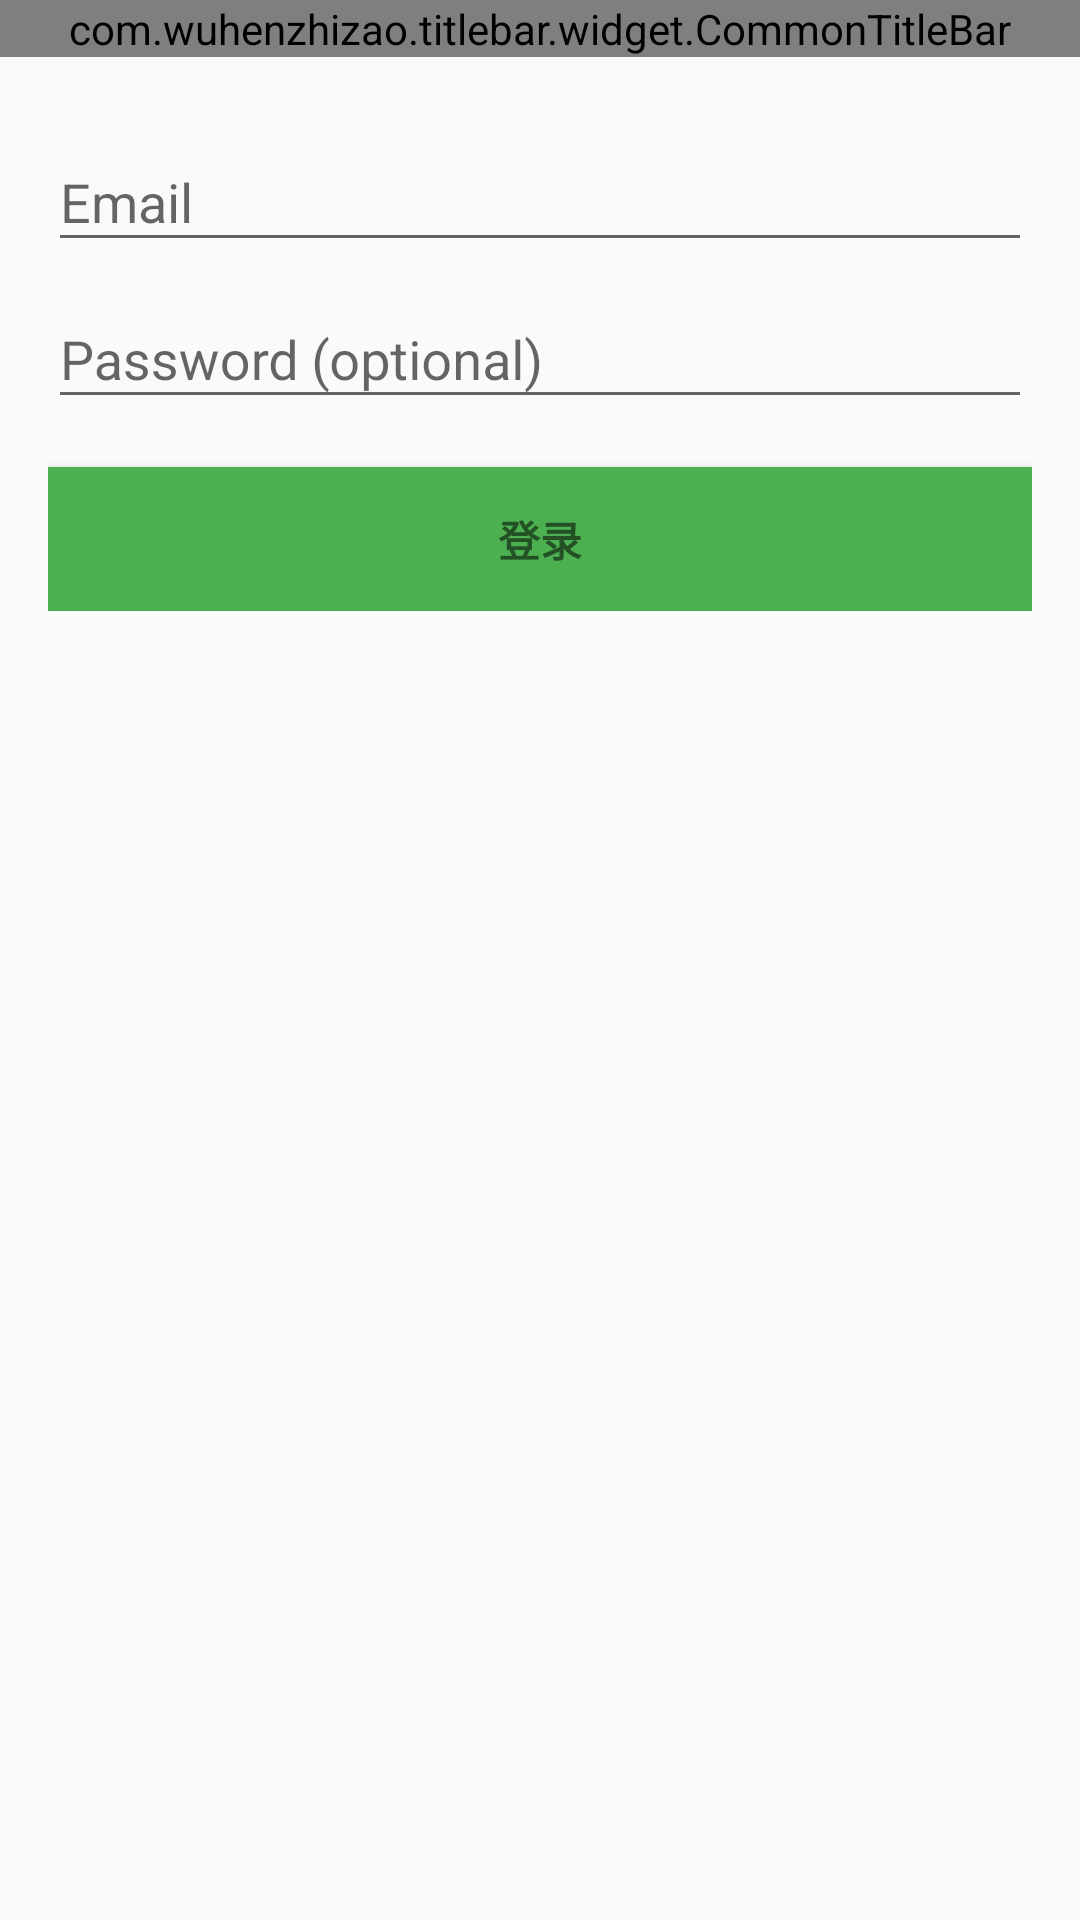

Android layout source for this screen:
<!-- AndroidManifest.xml: application theme AppTheme -->
<!-- res/layout/activity_login.xml -->
<LinearLayout xmlns:android="http://schemas.android.com/apk/res/android"
    xmlns:tools="http://schemas.android.com/tools"
    android:layout_width="match_parent"
    android:layout_height="match_parent"
    android:gravity="center_horizontal"
    android:orientation="vertical"
    tools:context=".ui.activity.LoginActivity">

    <com.wuhenzhizao.titlebar.widget.CommonTitleBar
        xmlns:titlebar="http://schemas.android.com/apk/res-auto"
        android:id="@+id/login_title_bar"
        android:layout_width="match_parent"
        android:layout_height="wrap_content"
        titlebar:titleBarColor="@color/md_cyan_A800"
        titlebar:centerText="@string/login"
        titlebar:centerType="textView"
        titlebar:centerTextColor="@color/accent_white"
        titlebar:rightText="@string/go_to_register"
        titlebar:rightType="textView"
        titlebar:rightTextColor="@color/accent_green"/>

    
    <ProgressBar
        android:id="@+id/login_progress"
        style="?android:attr/progressBarStyleLarge"
        android:layout_width="wrap_content"
        android:layout_height="wrap_content"
        android:layout_marginBottom="8dp"
        android:visibility="gone" />

    <ScrollView
        android:id="@+id/login_form"
        android:layout_width="match_parent"
        android:layout_height="match_parent"
        android:paddingBottom="@dimen/activity_vertical_margin"
        android:paddingLeft="@dimen/activity_horizontal_margin"
        android:paddingRight="@dimen/activity_horizontal_margin"
        android:paddingTop="@dimen/activity_vertical_margin" >

        <LinearLayout
            android:id="@+id/email_login_form"
            android:layout_width="match_parent"
            android:layout_height="wrap_content"
            android:orientation="vertical">

            <android.support.design.widget.TextInputLayout
                android:layout_width="match_parent"
                android:layout_height="wrap_content">

                <AutoCompleteTextView
                    android:id="@+id/email"
                    android:layout_width="match_parent"
                    android:layout_height="wrap_content"
                    android:hint="@string/prompt_email"
                    android:inputType="textEmailAddress"
                    android:maxLines="1"
                    android:singleLine="true" />

            </android.support.design.widget.TextInputLayout>

            <android.support.design.widget.TextInputLayout
                android:layout_width="match_parent"
                android:layout_height="wrap_content">

                <EditText
                    android:id="@+id/password"
                    android:layout_width="match_parent"
                    android:layout_height="wrap_content"
                    android:hint="@string/prompt_password"
                    android:imeActionId="6"
                    android:imeActionLabel="@string/action_sign_in_short"
                    android:imeOptions="actionUnspecified"
                    android:inputType="textPassword"
                    android:maxLines="1"
                    android:singleLine="true" />

            </android.support.design.widget.TextInputLayout>

            <Button
                android:id="@+id/email_sign_in_button"
                style="?android:textAppearanceSmall"
                android:layout_width="match_parent"
                android:layout_height="wrap_content"
                android:layout_marginTop="16dp"
                android:text="@string/login"
                android:background="@color/accent_green"
                android:textStyle="bold" />

        </LinearLayout>
    </ScrollView>
</LinearLayout>
<!-- resources referenced by this layout -->
<resources>
  <color name="accent_green">#4caf50</color>
  <color name="accent_white">#FFFFFF</color>
  <color name="md_cyan_A800">#09ADBA</color>
  <dimen name="activity_horizontal_margin">16dp</dimen>
  <dimen name="activity_vertical_margin">16dp</dimen>
  <string name="action_sign_in_short">Sign in</string>
  <string name="go_to_register">去注册</string>
  <string name="login">登录</string>
  <string name="prompt_email">Email</string>
  <string name="prompt_password">Password (optional)</string>
  <style name="AppTheme" parent="Theme.AppCompat.Light.NoActionBar">
          
          <item name="colorPrimary">@color/accent_indago</item>
          
          <item name="colorPrimaryDark">@color/md_cyan_A800</item>
          <item name="colorAccent">@color/md_pink_500</item>
      </style>
  <color name="accent_indago">#3f51b5</color>
  <color name="md_pink_500">#E91E63</color>
</resources>
